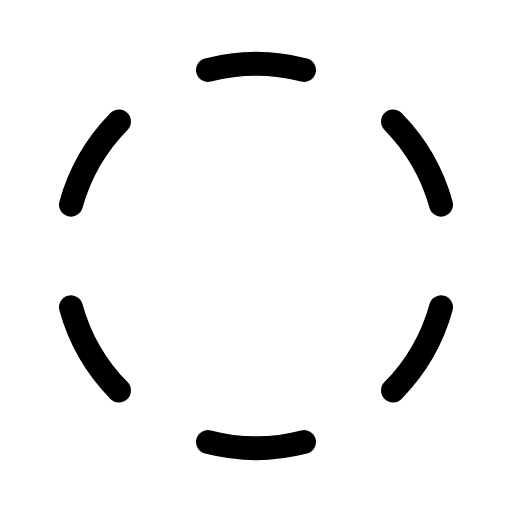
t = 0.00 s
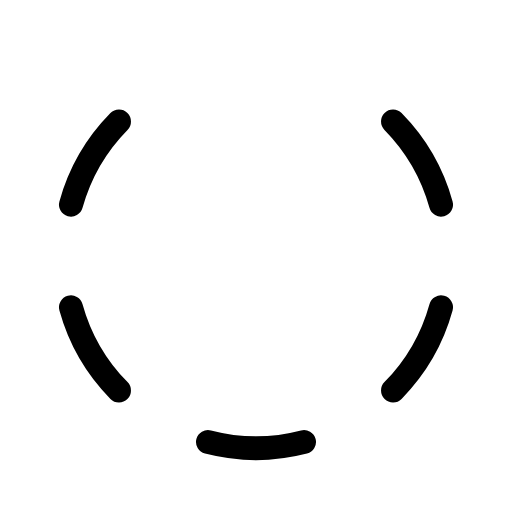
t = 1.50 s
t = 1.88 s: frame unchanged from t = 0.00 s, image omitted
t = 2.25 s: frame unchanged from t = 0.00 s, image omitted
t = 2.63 s: frame unchanged from t = 0.00 s, image omitted

The animated SVG that drew these frames (rendered in a browser with its animation timeline set to each time). Animation: 1 CSS @keyframes rule; one cycle of 3.00 s, repeats indefinitely.

<svg xmlns="http://www.w3.org/2000/svg" viewBox="0 0 256 256">
  <style>
    .draw-line {
      stroke-dasharray: 2000;
      stroke-dashoffset: 0;
    }
    svg:hover .draw-line {
      animation: phosphor-draw-in 1.5s ease-in-out infinite alternate;
    }
    @keyframes phosphor-draw-in {
      0%   { stroke-dashoffset: 0; }
      100% { stroke-dashoffset: 2000; }
    }
  </style><rect width="256" height="256" fill="none"/><path d="M104,35a95.51,95.51,0,0,1,48,0" fill="none" stroke="currentColor" stroke-linecap="round" stroke-linejoin="round" stroke-width="12" class="draw-line" pathLength="1" style="animation-delay: 0s"/><path d="M35.49,102.3a95.54,95.54,0,0,1,24-41.56" fill="none" stroke="currentColor" stroke-linecap="round" stroke-linejoin="round" stroke-width="12" class="draw-line" pathLength="1" style="animation-delay: 0.3s"/><path d="M59.49,195.27a95.54,95.54,0,0,1-24-41.58" fill="none" stroke="currentColor" stroke-linecap="round" stroke-linejoin="round" stroke-width="12" class="draw-line" pathLength="1" style="animation-delay: 0.6s"/><path d="M152,221a95.51,95.51,0,0,1-48,0" fill="none" stroke="currentColor" stroke-linecap="round" stroke-linejoin="round" stroke-width="12" class="draw-line" pathLength="1" style="animation-delay: 0.9s"/><path d="M220.51,153.7a95.54,95.54,0,0,1-24,41.56" fill="none" stroke="currentColor" stroke-linecap="round" stroke-linejoin="round" stroke-width="12" class="draw-line" pathLength="1" style="animation-delay: 1.2s"/><path d="M196.51,60.73a95.54,95.54,0,0,1,24,41.58" fill="none" stroke="currentColor" stroke-linecap="round" stroke-linejoin="round" stroke-width="12" class="draw-line" pathLength="1" style="animation-delay: 1.5s"/></svg>
